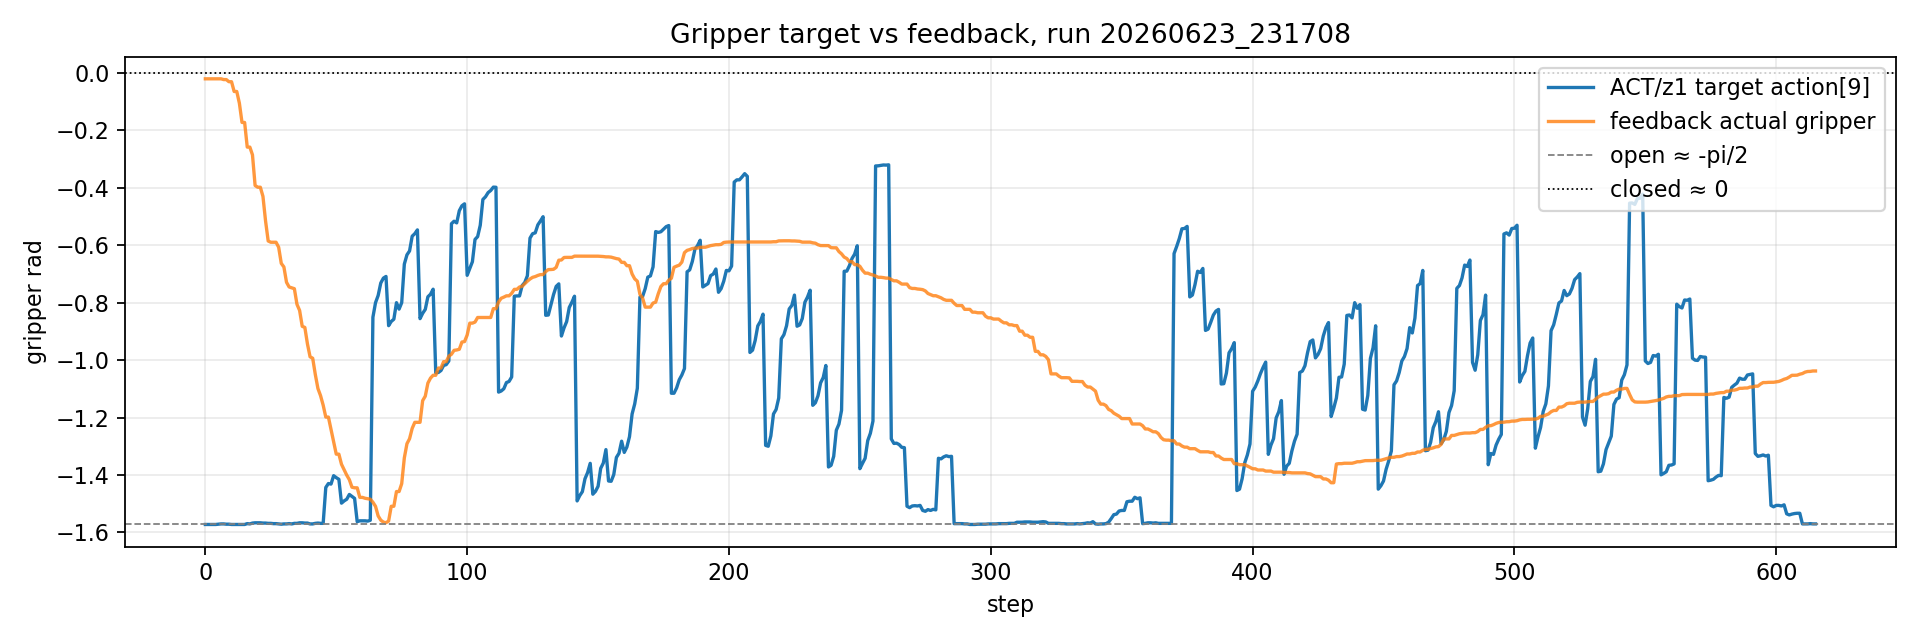

The table this chart was drawn from, first rows:
step, action9, z1_action9, target_gripper, actual_gripper, gripper_error_rad, ik_source, last_error
0, -1.572, -1.572, -1.572, -0.02025, -1.552, , no_action
1, -1.572, -1.572, -1.572, -0.02025, -1.552, , no_action
2, -1.572, -1.572, -1.572, -0.02025, -1.552, , no_action
3, -1.572, -1.572, -1.572, -0.02025, -1.552, , 
4, -1.572, -1.572, -1.572, -0.02025, -1.552, , 
5, -1.571, -1.571, -1.571, -0.02025, -1.551, , 
6, -1.57, -1.57, -1.57, -0.02025, -1.55, , 
7, -1.57, -1.57, -1.57, -0.0229, -1.547, hold:soft, 
8, -1.571, -1.571, -1.571, -0.0229, -1.548, hold:soft, 
9, -1.571, -1.571, -1.571, -0.03037, -1.541, hold:soft, 
10, -1.572, -1.572, -1.572, -0.03037, -1.542, hold:soft, 
11, -1.572, -1.572, -1.572, -0.0644, -1.508, hold:soft, 
12, -1.572, -1.572, -1.572, -0.0644, -1.508, soft, 
13, -1.572, -1.572, -1.572, -0.1053, -1.467, hold:soft, 
14, -1.572, -1.572, -1.572, -0.1722, -1.4, hold:soft, 
15, -1.572, -1.572, -1.572, -0.1722, -1.4, hold:soft, 
16, -1.569, -1.569, -1.569, -0.2581, -1.311, hold:soft, 
17, -1.57, -1.57, -1.57, -0.2581, -1.312, hold:soft, 
18, -1.567, -1.567, -1.567, -0.2851, -1.282, soft, 
19, -1.566, -1.566, -1.566, -0.3917, -1.175, hold:soft, 
20, -1.566, -1.566, -1.566, -0.3977, -1.169, soft, 
21, -1.566, -1.566, -1.566, -0.3977, -1.169, soft, 
22, -1.567, -1.567, -1.567, -0.4297, -1.138, hold:local, 
23, -1.567, -1.567, -1.567, -0.5157, -1.052, hold:local, 
24, -1.568, -1.568, -1.568, -0.585, -0.9834, hold:soft, 
25, -1.568, -1.568, -1.568, -0.5894, -0.979, soft, soft_ik:p=0.0002;r=2.2;n=10;trajectory_e…
26, -1.569, -1.569, -1.569, -0.5894, -0.9799, soft, 
27, -1.569, -1.569, -1.569, -0.5894, -0.9799, soft, 
28, -1.57, -1.57, -1.57, -0.6068, -0.9635, soft, soft_ik:p=0.0003;r=3.0;n=10;trajectory_e…
29, -1.571, -1.571, -1.571, -0.6631, -0.9082, hold:soft, 
30, -1.57, -1.57, -1.57, -0.6755, -0.8949, hold:soft, 
31, -1.57, -1.57, -1.57, -0.7288, -0.8415, hold:global, 
32, -1.569, -1.569, -1.569, -0.7452, -0.8242, hold:global, 
33, -1.57, -1.57, -1.57, -0.7483, -0.822, global, 
34, -1.568, -1.568, -1.568, -0.7512, -0.8172, global, 
35, -1.568, -1.568, -1.568, -0.8058, -0.7626, hold:global, 
36, -1.566, -1.566, -1.566, -0.8269, -0.7395, hold:global, 
37, -1.566, -1.566, -1.566, -0.8821, -0.6843, hold:global, 
38, -1.567, -1.567, -1.567, -0.886, -0.6813, hold:global, 
39, -1.567, -1.567, -1.567, -0.9436, -0.6238, hold:global, 
40, -1.57, -1.57, -1.57, -0.9884, -0.5819, hold:global, 
41, -1.57, -1.57, -1.57, -0.9934, -0.577, hold:local, 
42, -1.568, -1.568, -1.568, -1.05, -0.5184, hold:local, 
43, -1.567, -1.567, -1.567, -1.099, -0.4685, hold:local, 
44, -1.568, -1.568, -1.568, -1.124, -0.4447, hold:local, 
45, -1.568, -1.568, -1.568, -1.157, -0.4116, hold:local, 
46, -1.443, -1.443, -1.443, -1.198, -0.2451, hold:local, 
47, -1.43, -1.43, -1.43, -1.198, -0.2315, hold:local, 
48, -1.432, -1.432, -1.432, -1.242, -0.1898, hold:local, 
49, -1.402, -1.402, -1.402, -1.286, -0.1163, hold:local, 
50, -1.409, -1.409, -1.409, -1.327, -0.08181, hold:local, 
51, -1.415, -1.415, -1.415, -1.327, -0.08767, hold:local, 
52, -1.498, -1.498, -1.498, -1.363, -0.1354, local, trajectory_extended:0.4120s
53, -1.49, -1.49, -1.49, -1.382, -0.1085, hold:local, 
54, -1.484, -1.484, -1.484, -1.4, -0.08391, hold:local, 
55, -1.468, -1.468, -1.468, -1.416, -0.05149, hold:local, 
56, -1.475, -1.475, -1.475, -1.443, -0.03207, hold:local, 
57, -1.481, -1.481, -1.481, -1.445, -0.03685, hold:local, 
58, -1.562, -1.562, -1.562, -1.445, -0.1179, hold:local, 
59, -1.56, -1.56, -1.56, -1.478, -0.08162, hold:local, 
... 556 more rows
